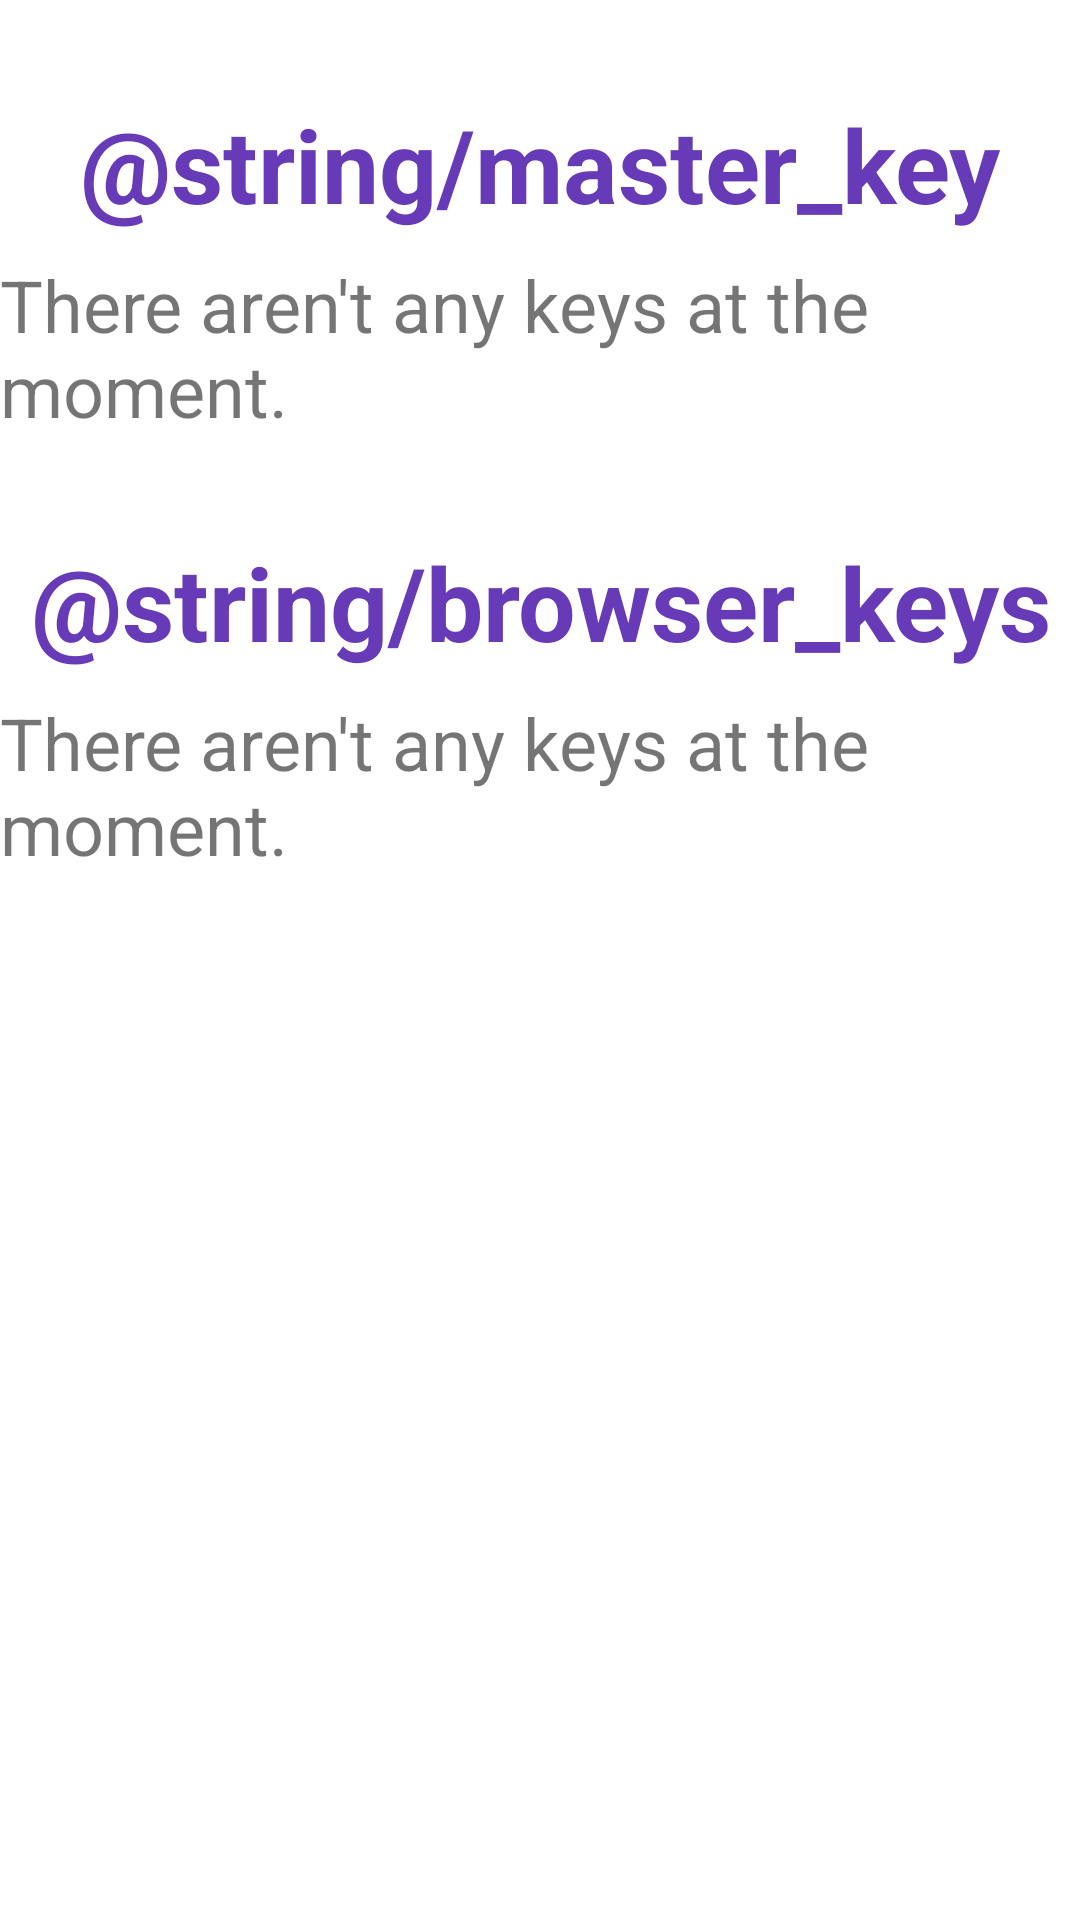

Android layout source for this screen:
<!-- AndroidManifest.xml: application theme Theme.TFGwallet -->
<!-- res/layout/fragment_keys.xml -->
<?xml version="1.0" encoding="utf-8"?>
<androidx.core.widget.NestedScrollView xmlns:android="http://schemas.android.com/apk/res/android"
    xmlns:app="http://schemas.android.com/apk/res-auto"
    xmlns:tools="http://schemas.android.com/tools"
    android:layout_width="match_parent"
    android:layout_height="match_parent"
    android:background="@color/cardview_light_background">

    <androidx.constraintlayout.widget.ConstraintLayout
        android:layout_width="match_parent"
        android:layout_height="wrap_content">

        <TextView
            android:id="@+id/masterText"
            android:layout_width="0dp"
            android:layout_height="wrap_content"
            android:layout_marginTop="32dp"
            android:text="@string/master_key"
            android:textAlignment="center"
            android:textColor="@color/crypticPurple"
            android:textSize="34sp"
            android:textStyle="bold"
            app:layout_constraintBottom_toTopOf="@+id/masterNoKeys"
            app:layout_constraintEnd_toEndOf="parent"
            app:layout_constraintHorizontal_bias="0.525"
            app:layout_constraintStart_toStartOf="parent"
            app:layout_constraintTop_toTopOf="parent"
            app:layout_constraintVertical_bias="0.494" />

        <TextView
            android:id="@+id/masterNoKeys"
            android:layout_width="wrap_content"
            android:layout_height="wrap_content"
            android:layout_gravity="center"
            android:layout_marginTop="8dp"
            android:text="@string/no_keys"
            android:textSize="24sp"
            app:layout_constraintBottom_toTopOf="@+id/masterRecycler"
            app:layout_constraintEnd_toEndOf="parent"
            app:layout_constraintStart_toStartOf="parent"
            app:layout_constraintTop_toBottomOf="@+id/masterText" />

        <androidx.recyclerview.widget.RecyclerView
            android:id="@+id/masterRecycler"
            android:layout_width="0dp"
            android:layout_height="wrap_content"
            android:layout_marginStart="8dp"
            android:layout_marginTop="8dp"
            android:layout_marginEnd="8dp"
            app:layout_constraintBottom_toTopOf="@+id/browserText"
            app:layout_constraintEnd_toEndOf="parent"
            app:layout_constraintHorizontal_bias="0.0"
            app:layout_constraintStart_toStartOf="parent"
            app:layout_constraintTop_toBottomOf="@id/masterText" />

        <TextView
            android:id="@+id/browserText"
            android:layout_width="wrap_content"
            android:layout_height="wrap_content"
            android:layout_marginTop="32dp"
            android:text="@string/browser_keys"
            android:textAlignment="center"
            android:textColor="@color/crypticPurple"
            android:textSize="34sp"
            android:textStyle="bold"
            app:layout_constraintEnd_toEndOf="parent"
            app:layout_constraintStart_toStartOf="parent"
            app:layout_constraintTop_toBottomOf="@+id/masterRecycler" />

        <TextView
            android:id="@+id/browserNoKeys"
            android:layout_width="wrap_content"
            android:layout_height="wrap_content"
            android:layout_gravity="center"
            android:layout_marginTop="8dp"
            android:layout_marginBottom="8dp"
            android:text="@string/no_keys"
            android:textSize="24sp"
            app:layout_constraintBottom_toTopOf="@id/browserRecycler"
            app:layout_constraintEnd_toEndOf="parent"
            app:layout_constraintStart_toStartOf="parent"
            app:layout_constraintTop_toBottomOf="@id/browserText" />

        <androidx.recyclerview.widget.RecyclerView
            android:id="@+id/browserRecycler"
            android:layout_width="0dp"
            android:layout_height="wrap_content"
            android:layout_marginStart="8dp"
            android:layout_marginTop="8dp"
            android:layout_marginEnd="8dp"
            app:layout_constraintBottom_toBottomOf="parent"
            app:layout_constraintEnd_toEndOf="parent"
            app:layout_constraintHorizontal_bias="0.0"
            app:layout_constraintStart_toStartOf="parent"
            app:layout_constraintTop_toBottomOf="@id/browserText" />

    </androidx.constraintlayout.widget.ConstraintLayout>
</androidx.core.widget.NestedScrollView>
<!-- resources referenced by this layout -->
<resources>
  <color name="crypticPurple">#673AB7</color>
  <string name="no_keys">There aren\'t any keys at the moment.</string>
  <style name="Theme.TFGwallet" parent="Base.Theme.TFGwallet" />
  <style name="Base.Theme.TFGwallet" parent="Theme.MaterialComponents.DayNight.NoActionBar">
          
          
      </style>
</resources>
